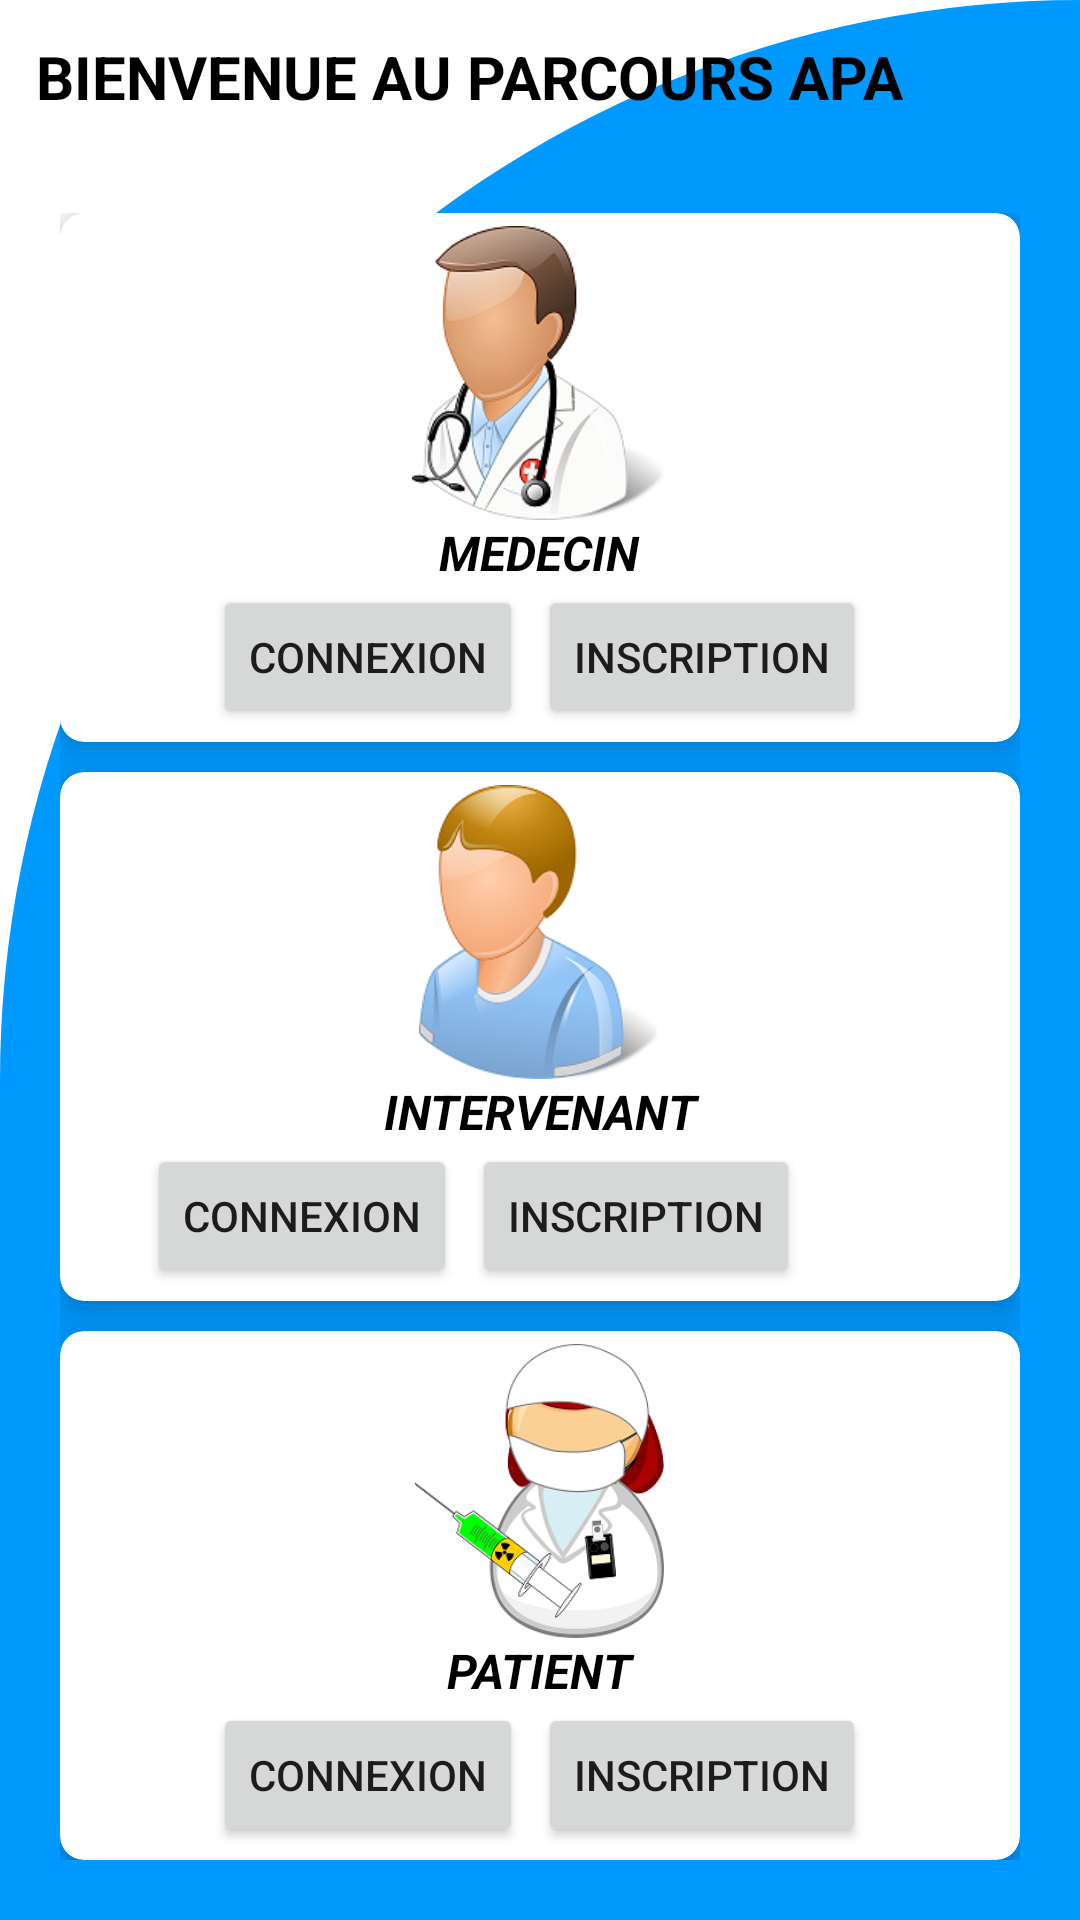

The Android layout XML behind this screen, and the referenced resources:
<!-- AndroidManifest.xml: application theme Theme.Esante -->
<!-- res/layout/activity_main.xml -->
<?xml version="1.0" encoding="utf-8"?>
<RelativeLayout
    xmlns:android="http://schemas.android.com/apk/res/android"
    xmlns:app="http://schemas.android.com/apk/res-auto"
    xmlns:tools="http://schemas.android.com/tools"
    android:layout_width="match_parent"
    android:layout_height="match_parent"
    android:background="@drawable/cut_card_background"
    tools:context=".MainActivity">

    <TextView
        android:id="@+id/bienvenue"
        android:layout_width="wrap_content"
        android:layout_height="wrap_content"
        android:layout_margin="12dp"
        android:text="BIENVENUE AU PARCOURS APA"
        android:textColor="@color/black"
        android:textSize="20sp"
        android:textStyle="normal|bold"
        android:gravity="center"/>
    <GridLayout
        android:layout_width="match_parent"
        android:layout_height="match_parent"
        android:layout_below="@+id/bienvenue"
        android:layout_marginTop="20dp"
        android:columnCount="2"
        android:rowCount="3"
        android:layout_margin="20dp">
        <androidx.cardview.widget.CardView
            android:layout_width="wrap_content"
            android:layout_height="wrap_content"
            android:layout_gravity="fill"
            android:layout_columnWeight="1"
            android:layout_rowWeight="1"
            android:layout_row="1"
            android:layout_column="0"
            app:cardCornerRadius="8dp"
            app:cardElevation="8dp">

            <LinearLayout
                android:layout_width="wrap_content"
                android:layout_height="wrap_content"
                android:layout_gravity="center_vertical|center_horizontal"
                android:orientation="vertical">

                <ImageView
                    android:layout_width="match_parent"
                    android:layout_height="98dp"
                    android:src="@drawable/doctor_1" />

                <TextView
                    android:layout_width="match_parent"
                    android:layout_height="wrap_content"
                    android:text="MEDECIN"
                    android:textColor="@color/black"
                    android:textSize="16dp"
                    android:textStyle="normal|bold|italic"
                    android:gravity="center"/>
                <LinearLayout
                    android:layout_width="wrap_content"
                    android:layout_height="wrap_content"
                    android:orientation="horizontal">
                    <Button
                        android:layout_width="wrap_content"
                        android:layout_height="wrap_content"
                        android:text="connexion"
                        android:layout_marginRight="5dp"
                        android:id="@+id/connexionMedecin"/>
                    <Button
                        android:layout_width="wrap_content"
                        android:layout_height="wrap_content"
                        android:text="inscription"
                        android:id="@+id/inscriptionMedecin"/>

                </LinearLayout>

            </LinearLayout>

        </androidx.cardview.widget.CardView>
        <androidx.cardview.widget.CardView
            android:layout_width="wrap_content"
            android:layout_height="wrap_content"
            android:layout_gravity="fill"
            android:layout_columnWeight="1"
            android:layout_rowWeight="1"
            android:layout_marginTop="10dp"
            android:layout_marginBottom="10dp"
            android:layout_column="0"
            app:cardCornerRadius="8dp"
            app:cardElevation="8dp">

            <LinearLayout
                android:layout_width="wrap_content"
                android:layout_height="wrap_content"
                android:layout_gravity="center_vertical|center_horizontal"
                android:orientation="vertical">

                <ImageView
                    android:layout_width="262dp"
                    android:layout_height="98dp"
                    android:src="@drawable/patient_1" />

                <TextView
                    android:layout_width="match_parent"
                    android:layout_height="wrap_content"
                    android:text="INTERVENANT"
                    android:textColor="@color/black"
                    android:textSize="16dp"
                    android:textStyle="normal|bold|italic"
                    android:gravity="center"/>
                <LinearLayout
                    android:layout_width="wrap_content"
                    android:layout_height="wrap_content"
                    android:orientation="horizontal">
                    <Button
                        android:layout_width="wrap_content"
                        android:layout_height="wrap_content"
                        android:text="connexion"
                        android:layout_marginRight="5dp"
                        android:id="@+id/connexionIntervenant"/>
                    <Button
                        android:layout_width="wrap_content"
                        android:layout_height="wrap_content"
                        android:text="inscription"
                        android:id="@+id/inscriptionIntervenant"/>                  </LinearLayout>


            </LinearLayout>


        </androidx.cardview.widget.CardView>
        <androidx.cardview.widget.CardView
            android:layout_width="wrap_content"
            android:layout_height="wrap_content"
            android:layout_gravity="fill"
            android:layout_columnWeight="1"
            android:layout_rowWeight="1"
            android:layout_column="0"
            app:cardCornerRadius="8dp"
            app:cardElevation="8dp">

            <LinearLayout
                android:layout_width="wrap_content"
                android:layout_height="wrap_content"
                android:layout_gravity="center_vertical|center_horizontal"
                android:orientation="vertical">

                <ImageView
                    android:layout_width="match_parent"
                    android:layout_height="98dp"
                    android:src="@drawable/intervenant" />

                <TextView
                    android:layout_width="match_parent"
                    android:layout_height="wrap_content"
                    android:text="PATIENT"
                    android:textColor="@color/black"
                    android:textSize="16dp"
                    android:textStyle="normal|bold|italic"
                    android:gravity="center"/>
                <LinearLayout
                    android:layout_width="wrap_content"
                    android:layout_height="wrap_content">
                    <Button
                        android:layout_width="wrap_content"
                        android:layout_height="wrap_content"
                        android:text="connexion"
                        android:layout_marginRight="5dp"
                        android:id="@+id/connexionPatient"/>
                    <Button
                        android:layout_width="wrap_content"
                        android:layout_height="wrap_content"
                        android:text="inscription"
                        android:id="@+id/inscriptionPatient"/>

                </LinearLayout>

            </LinearLayout>

        </androidx.cardview.widget.CardView>


    </GridLayout>
</RelativeLayout>
<!-- resources referenced by this layout -->
<resources>
  <color name="black">#FF000000</color>
  <!-- drawable cut_card_background (drawable) -->
  <?xml version="1.0" encoding="utf-8"?>
  <shape xmlns:android="http://schemas.android.com/apk/res/android" android:shape="rectangle">
      <solid android:color="@color/colorPrimary"/>
      <corners android:topLeftRadius="400dp"
          android:topRightRadius="0dp"/>
  </shape>
  <!-- drawable doctor_1: png bitmap (drawable, 32575 bytes) -->
  <!-- drawable intervenant: png bitmap (drawable, 28313 bytes) -->
  <!-- drawable patient_1: png bitmap (drawable, 33290 bytes) -->
  <style name="Theme.Esante" parent="Theme.MaterialComponents.DayNight.DarkActionBar">
          
          <item name="colorPrimary">@color/purple_500</item>
          <item name="colorPrimaryVariant">@color/purple_700</item>
          <item name="colorOnPrimary">@color/white</item>
          
          <item name="colorSecondary">@color/teal_200</item>
          <item name="colorSecondaryVariant">@color/teal_700</item>
          <item name="colorOnSecondary">@color/black</item>
          
          <item name="android:statusBarColor" tools:targetApi="l">?attr/colorPrimaryVariant</item>
          
      </style>
  <color name="colorPrimary">#0099ff</color>
  <color name="purple_500">#FF6200EE</color>
  <color name="purple_700">#FF3700B3</color>
  <color name="white">#FFFFFFFF</color>
  <color name="teal_200">#FF03DAC5</color>
  <color name="teal_700">#FF018786</color>
</resources>
